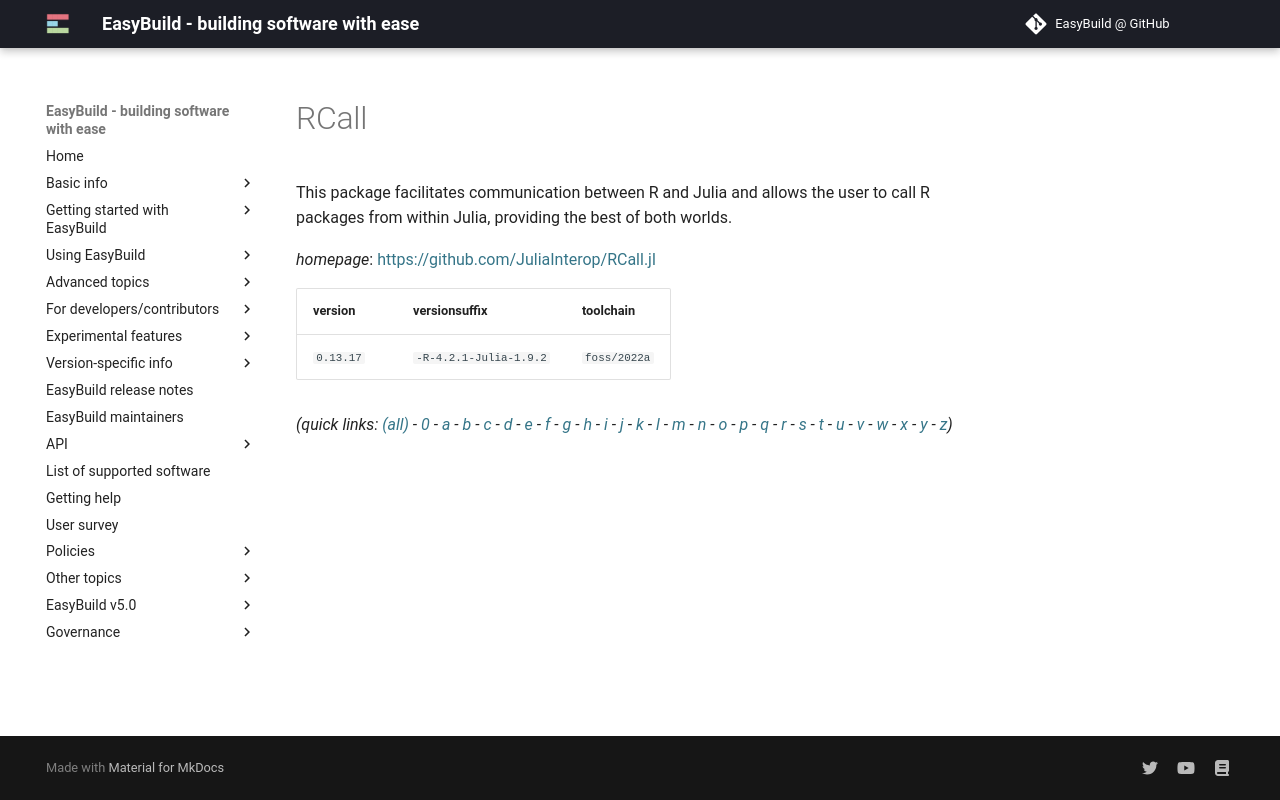

repository: easybuilders/easybuild-docs · page: version-specific/supported-software/r/RCall/index.html · generator: mkdocs

---
search:
  boost: 0.5
---
# RCall

This package facilitates communication between R and Julia and allows the                  user to call R packages from within Julia, providing the best of both worlds.

*homepage*: <https://github.com/JuliaInterop/RCall.jl>

version | versionsuffix | toolchain
--------|---------------|----------
``0.13.17`` | ``-R-4.2.1-Julia-1.9.2`` | ``foss/2022a``


*(quick links: [(all)](../index.md) - [0](../0/index.md) - [a](../a/index.md) - [b](../b/index.md) - [c](../c/index.md) - [d](../d/index.md) - [e](../e/index.md) - [f](../f/index.md) - [g](../g/index.md) - [h](../h/index.md) - [i](../i/index.md) - [j](../j/index.md) - [k](../k/index.md) - [l](../l/index.md) - [m](../m/index.md) - [n](../n/index.md) - [o](../o/index.md) - [p](../p/index.md) - [q](../q/index.md) - [r](../r/index.md) - [s](../s/index.md) - [t](../t/index.md) - [u](../u/index.md) - [v](../v/index.md) - [w](../w/index.md) - [x](../x/index.md) - [y](../y/index.md) - [z](../z/index.md))*
